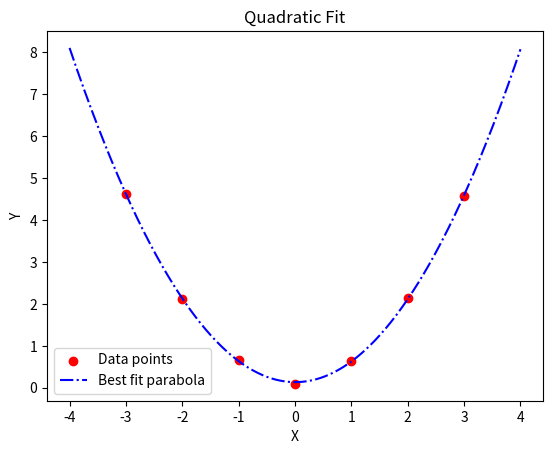

Python code for this plot:
import numpy as np
import matplotlib.pyplot as plt

# Data
m = [-3,-2,-1,0,1,2,3]
k = [4.63,2.11,0.67,0.09,0.63,2.15,4.58]
n = len(m)

# Forming matrices for quadratic fitting
X = np.array([
    [x**2, x, 1] for x in m
])  # Matrix of terms [x^2, x, 1]
y = np.array(k)  # Vector of y values

# Solve for coefficients [a, b, c] using the normal equation
coefficients = np.linalg.lstsq(X, y, rcond=None)[0]
a, b, c = coefficients

print(f"Value of a: {a}")
print(f"Value of b: {b}")
print(f"Value of c: {c}")

# Generate parabola points
x_vals = np.linspace(min(m) - 1, max(m) + 1, 500)  # Smooth x values for the parabola
y_vals = a * x_vals**2 + b * x_vals + c  # Corresponding y values

# Plotting
plt.scatter(m, k, color='red', label='Data points')  # Original data points
plt.plot(x_vals, y_vals, color='blue', linestyle='-.', label='Best fit parabola')  # Parabola

plt.xlabel('X')
plt.ylabel('Y')
plt.title('Quadratic Fit')
plt.legend()
plt.show()
